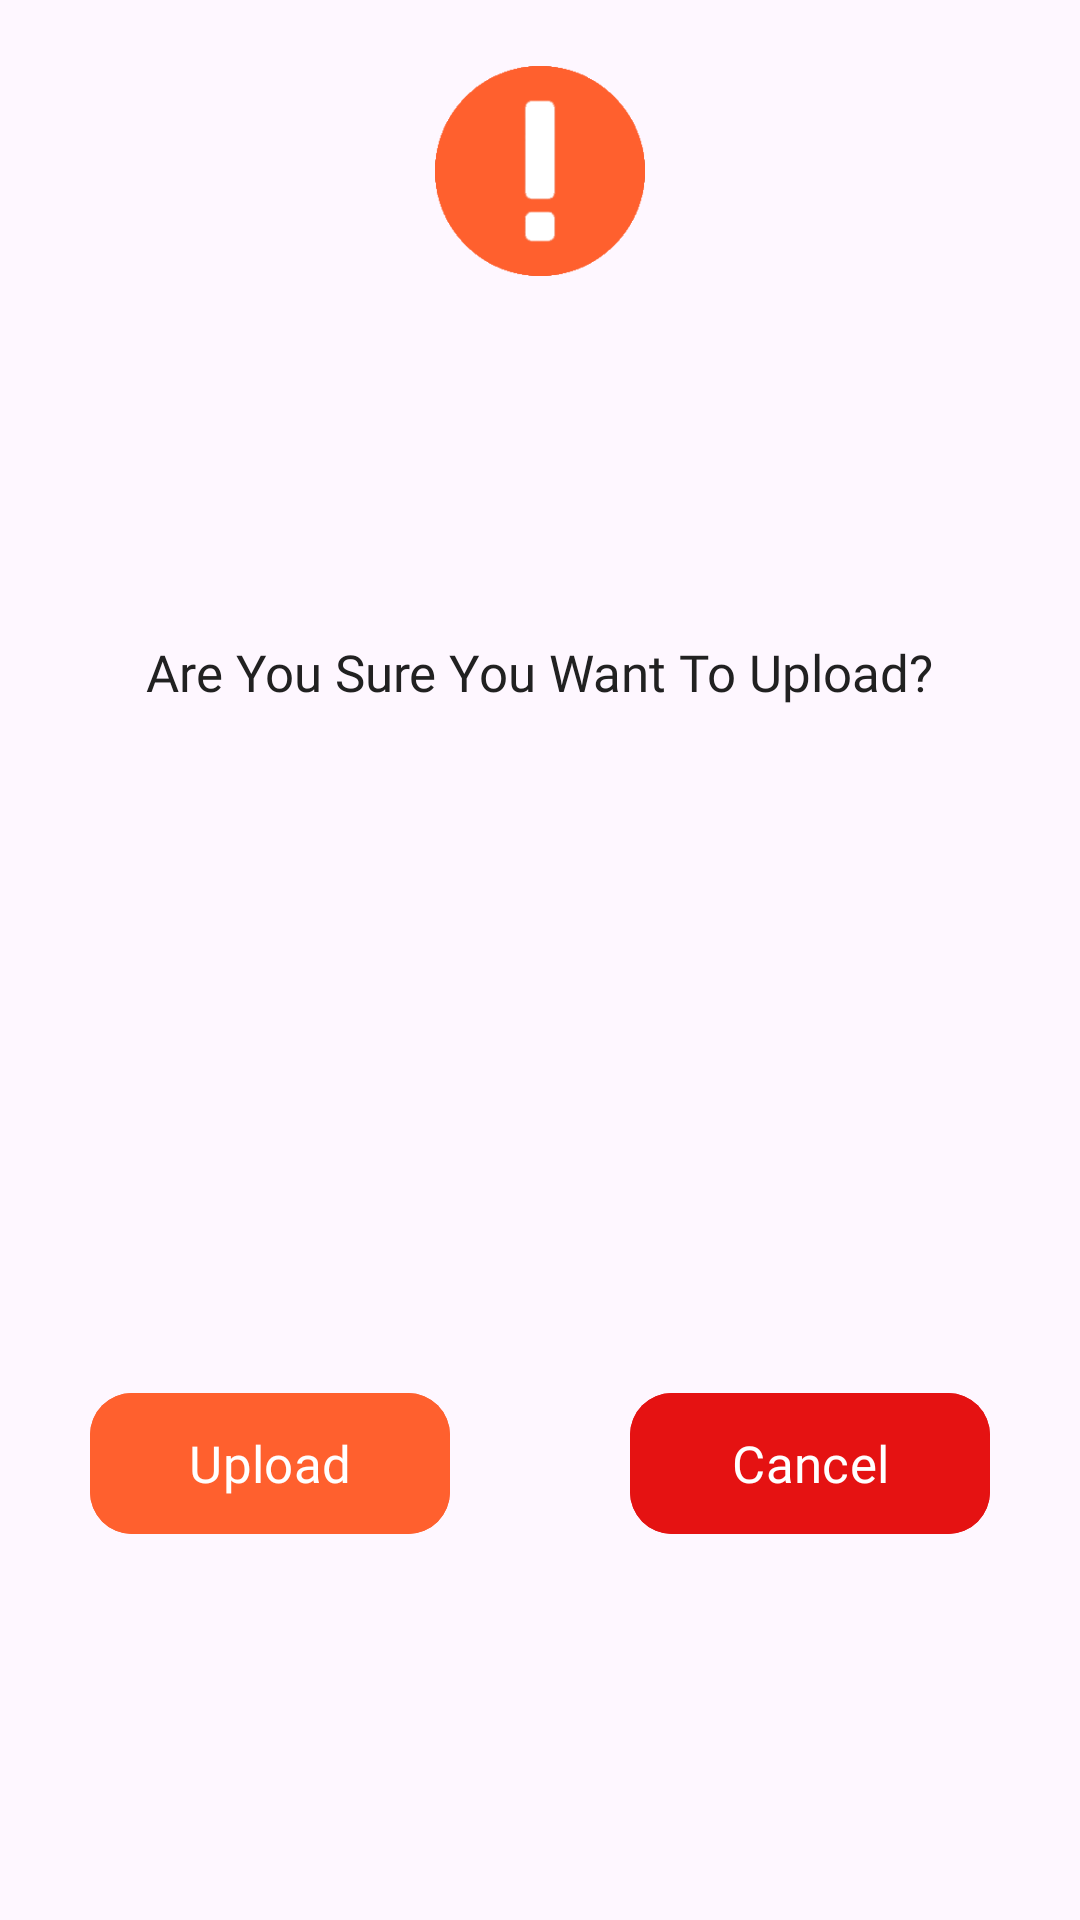

Android layout source for this screen:
<!-- AndroidManifest.xml: application theme Theme.BookByte -->
<!-- res/layout/custom_warning_dialog.xml -->
<?xml version="1.0" encoding="utf-8"?>
<LinearLayout xmlns:android="http://schemas.android.com/apk/res/android"
    xmlns:app="http://schemas.android.com/apk/res-auto"
    xmlns:tools="http://schemas.android.com/tools"
    android:layout_width="360dp"
    android:layout_height="250dp"
    android:orientation="vertical"
    android:paddingLeft="22dp"
    android:paddingRight="22dp"
    android:visibility="visible">

    <ImageView
        android:layout_width="70dp"
        android:layout_height="70dp"
        android:layout_gravity="center_horizontal"
        android:layout_marginTop="22dp"
        android:src="@drawable/warning_icon" />

    <TextView
        android:id="@+id/textView"
        android:layout_width="wrap_content"
        android:layout_height="0dp"
        android:layout_gravity="center_horizontal"
        android:layout_weight="1"
        android:fontFamily="@font/open_sans_bold"
        android:gravity="center_vertical"
        android:text="Are You Sure You Want To Upload?"
        android:textColor="#212121"
        android:textSize="17sp" />

    <LinearLayout
        android:layout_width="match_parent"
        android:layout_height="0dp"
        android:layout_marginBottom="20dp"
        android:layout_weight="1"
        android:gravity="center_horizontal|center_vertical"
        android:orientation="horizontal">

        <com.google.android.material.button.MaterialButton
            android:id="@+id/btnConfirmUpload"
            android:layout_width="120dp"
            android:layout_height="55dp"
            android:backgroundTint="#FF602E"
            android:fontFamily="@font/open_sans_bold"
            android:text="Upload"
            android:textColor="#FFFFFF"
            android:textSize="17sp"
            app:cornerRadius="14dp"
            app:elevation="0dp" />

        <View
            android:id="@+id/view"
            android:layout_width="60dp"
            android:layout_height="50dp" />

        <com.google.android.material.button.MaterialButton
            android:id="@+id/btnCancel"
            android:layout_width="120dp"
            android:layout_height="55dp"
            android:backgroundTint="#E51212"
            android:fontFamily="@font/open_sans_bold"
            android:text="Cancel"
            android:textColor="#FFFFFF"
            android:textSize="17sp"
            app:cornerRadius="14dp"
            app:elevation="0dp" />
    </LinearLayout>

</LinearLayout>
<!-- resources referenced by this layout -->
<resources>
  <!-- drawable warning_icon: png bitmap (drawable, 4675 bytes) -->
  <style name="Theme.BookByte" parent="Theme.AppCompat.Light.NoActionBar">
          
          <item name="colorPrimary">@color/purple_500</item>
          <item name="colorPrimaryVariant">@color/purple_700</item>
          <item name="colorOnPrimary">@color/white</item>
          
          <item name="colorSecondary">@color/teal_200</item>
          <item name="colorSecondaryVariant">@color/teal_700</item>
          <item name="colorOnSecondary">@color/black</item>
          
          <item name="android:statusBarColor">?attr/colorPrimaryVariant</item>
          
          <item name="android:windowActivityTransitions">true</item>
          <item name="android:windowEnterTransition">@transition/slide_in_right</item>
          <item name="android:windowExitTransition">@transition/slide_out_left</item>
      </style>
  <color name="purple_500">#FF6200EE</color>
  <color name="purple_700">#FF3700B3</color>
  <color name="white">#FFFFFFFF</color>
  <color name="teal_200">#FF03DAC5</color>
  <color name="teal_700">#FF018786</color>
  <color name="black">#FF000000</color>
</resources>
